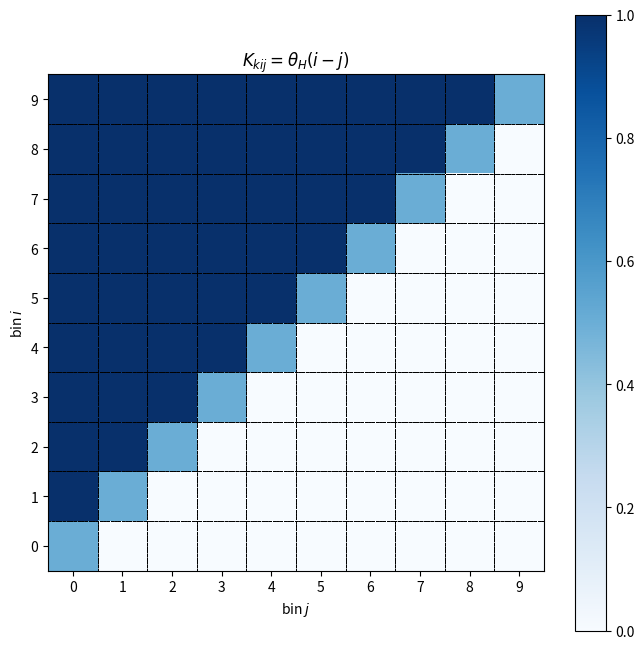
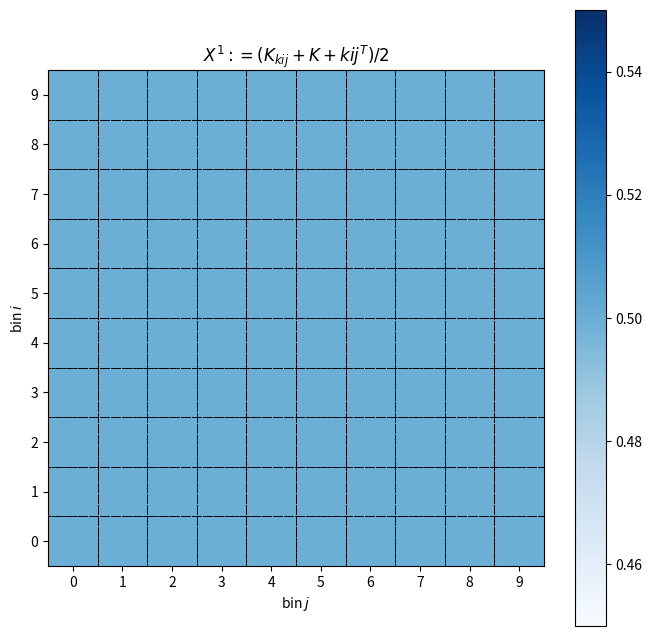
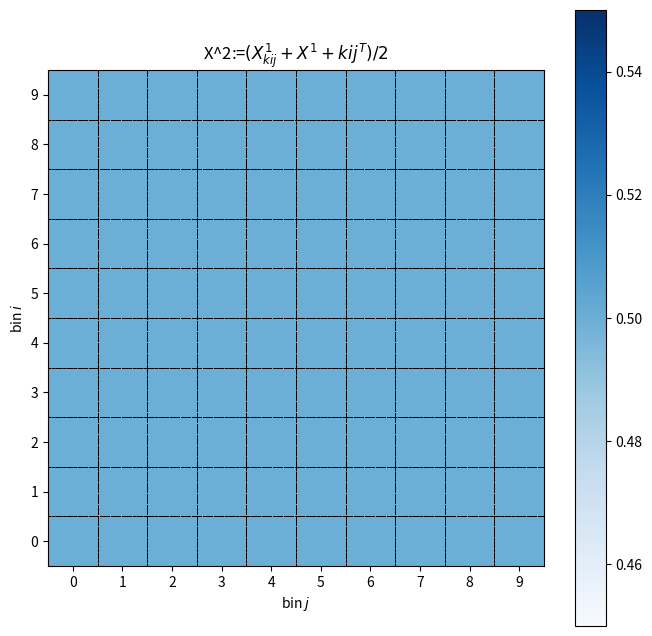

Recreate these plots in Python, in order.
import matplotlib.pyplot as plt
import numpy as np

# Define the matrix dimensions.
N_m = 10
# Create a meshgrid.
i      = np.arange(N_m)
j      = np.arange(N_m)
j      = j
jj, ii = np.meshgrid(i, j)

yy, xx = ii, jj

def main():
    K = heaviside_theta(ii - jj)
    # K *= (ii*2 + jj*2)

    for b in range(3):
        zz = K
        for _ in range(b):
            zz = symmetrize_matrix(zz)
    
        plt.figure(figsize=(8, 8))
        plt.gca().set_aspect('equal', "box")  # = plot aspect ratio
        if N_m < 20:
            plt.xticks(j)
            plt.yticks(i)
        draw_grid()
        
        title = ""
        if b == 0:
            title = r"$K_{kij}=\theta_{H}(i-j)$"
        elif b == 1:
            title = "$X^1:=(K_{kij}+K+{kij}^T)/2$"
        elif b == 2:
            title = "X^2:=$(X^1_{kij}+X^1+{kij}^T)/2$"
        plt.title(title)

        plt.xlabel("bin $j$")
        plt.ylabel("bin $i$")

        plt.imshow(zz, cmap='Blues', origin="lower")
        plt.colorbar()

        plt.show()
        plt.close()

def heaviside_theta(x: np.ndarray):
    out = np.zeros(x.shape)
    out[np.where(x  > 0)] = 1
    out[np.where(x  < 0)] = 0
    out[np.where(x == 0)] = .5
    return out

def symmetrize_matrix(m: np.ndarray):
    return (m + m.T) / 2

def draw_grid():
    for i in range(N_m+1):
        for j in range(N_m+1):
            x = i - 0.5
            y = i - 0.5
            plt.plot([-0.5, N_m], [y, y], 'k--', linewidth=.5)
            plt.plot([x, x], [-0.5, N_m], 'k--', linewidth=.5)

if __name__ == "__main__":
    main()
